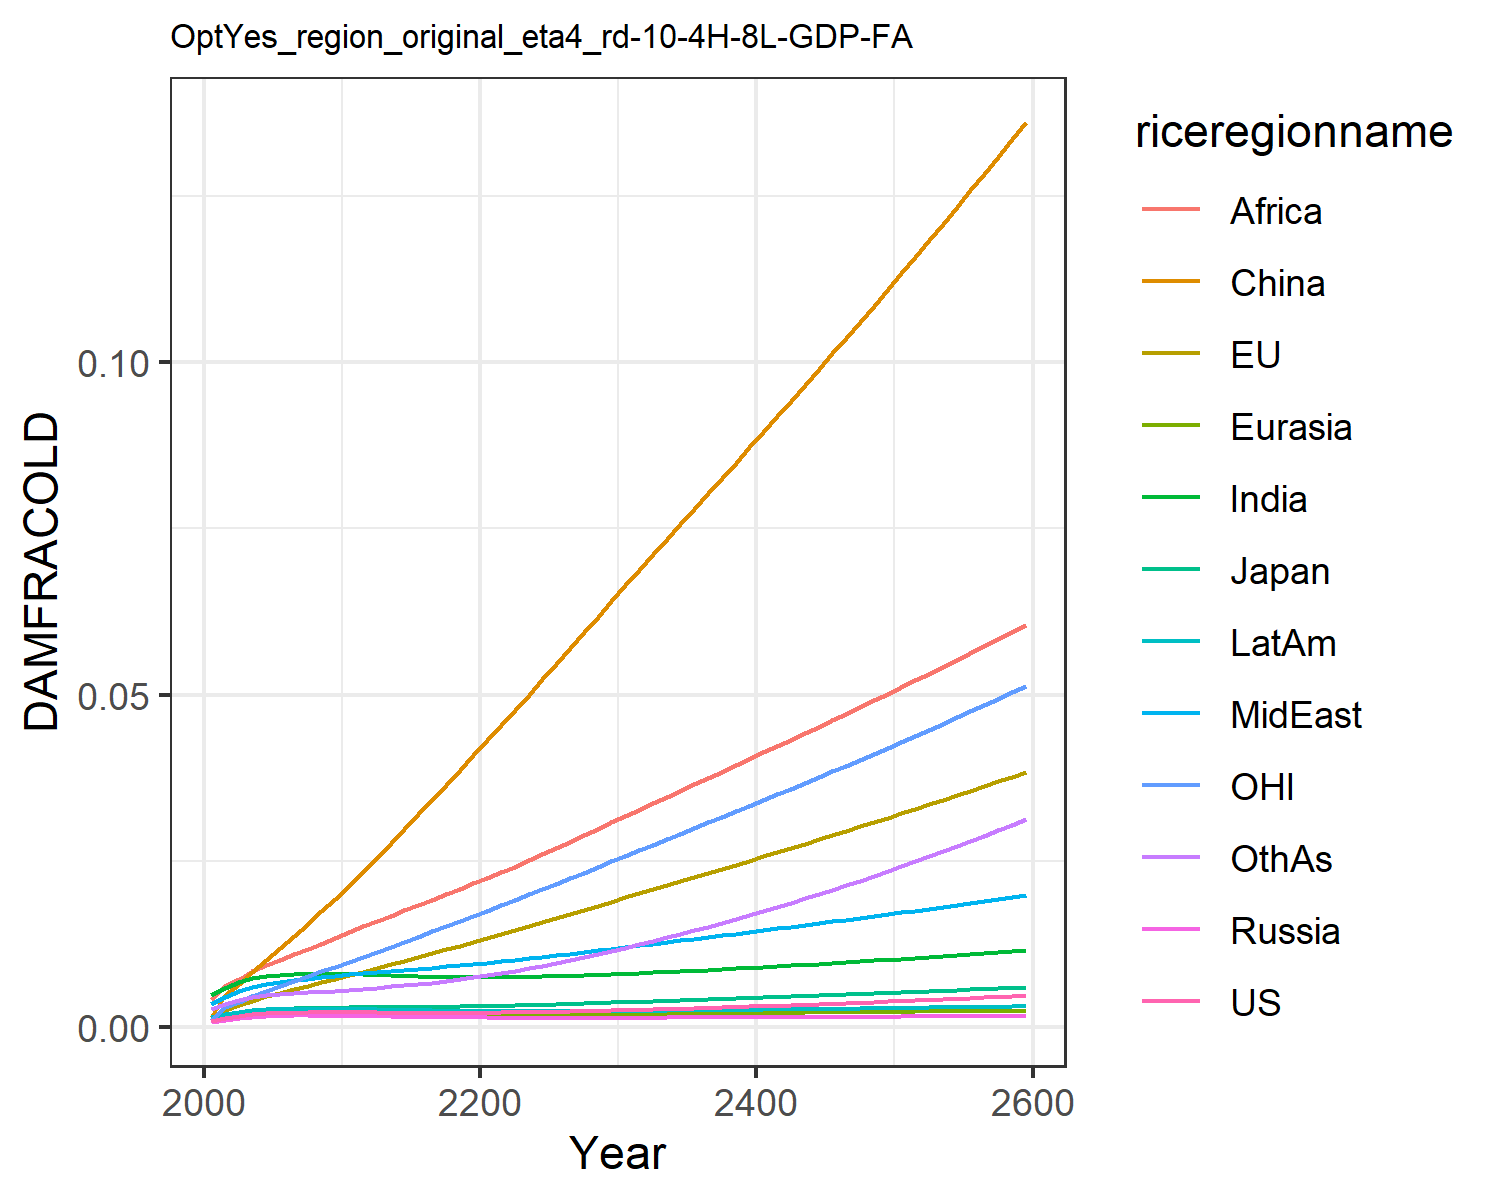

Source data for this figure (header and first rows):
0.0009741914751707755, 0.0010960982548936173, 0.0011141127717951577, 0.0007926376142238073, 0.0008988246313217726, 0.0015184808065927108, 0.004803093316816623, 0.0033998963496381673, 0.004196310982627154, 0.0014323266191105083, 0.0010773810546510498, 0.0026515942275779415
0.001366, 0.002628, 0.001684, 0.001106, 0.00128, 0.00483, 0.005927, 0.004584, 0.0061, 0.001891, 0.003002, 0.003422
0.001705, 0.003288, 0.002097, 0.00138, 0.001597, 0.00651, 0.006833, 0.005394, 0.007295, 0.002281, 0.003784, 0.004055
0.001929, 0.003978, 0.002393, 0.001557, 0.001809, 0.008255, 0.007398, 0.006, 0.008355, 0.00253, 0.004649, 0.004485
0.002063, 0.004594, 0.002586, 0.00166, 0.001938, 0.01003, 0.007725, 0.006442, 0.009279, 0.002675, 0.005452, 0.004767
0.002137, 0.005165, 0.002706, 0.001712, 0.002009, 0.01183, 0.007894, 0.006775, 0.01013, 0.002749, 0.006216, 0.004957
0.002173, 0.005705, 0.002784, 0.001731, 0.002044, 0.01364, 0.007966, 0.007039, 0.01094, 0.002777, 0.006947, 0.005097
0.002188, 0.006228, 0.002837, 0.001732, 0.002058, 0.0155, 0.007985, 0.007267, 0.01173, 0.00278, 0.007659, 0.005216
0.002193, 0.006747, 0.002879, 0.001724, 0.002061, 0.01739, 0.00798, 0.007485, 0.01255, 0.002771, 0.008369, 0.005338
0.002198, 0.007269, 0.002917, 0.001713, 0.002063, 0.01932, 0.007971, 0.007707, 0.01341, 0.002759, 0.009081, 0.005475
0.002207, 0.007798, 0.002957, 0.001704, 0.002066, 0.02127, 0.00797, 0.007943, 0.01432, 0.00275, 0.0098, 0.005639
0.002198, 0.008328, 0.002978, 0.001679, 0.002051, 0.02331, 0.007923, 0.008136, 0.01518, 0.002719, 0.01053, 0.005787
0.002181, 0.008873, 0.002992, 0.001646, 0.002028, 0.02548, 0.007854, 0.008296, 0.01598, 0.002676, 0.01129, 0.005937
0.002163, 0.009433, 0.003004, 0.001611, 0.002001, 0.02763, 0.007778, 0.008457, 0.01677, 0.002631, 0.01207, 0.006095
0.002146, 0.009988, 0.003017, 0.001576, 0.001976, 0.02981, 0.007706, 0.008615, 0.01757, 0.002586, 0.01284, 0.006272
0.002134, 0.01054, 0.003032, 0.001543, 0.001952, 0.032, 0.007642, 0.008775, 0.01837, 0.002545, 0.01361, 0.006469
0.002128, 0.0111, 0.003051, 0.001514, 0.001932, 0.03422, 0.00759, 0.00894, 0.01917, 0.002508, 0.01438, 0.006689
0.002127, 0.01167, 0.003076, 0.001489, 0.001916, 0.03644, 0.007552, 0.009112, 0.01998, 0.002477, 0.01516, 0.006931
0.002132, 0.01224, 0.003106, 0.001467, 0.001904, 0.03867, 0.007527, 0.009291, 0.0208, 0.002452, 0.01594, 0.007195
0.002143, 0.01281, 0.003141, 0.001449, 0.001896, 0.04091, 0.007515, 0.009476, 0.02161, 0.002431, 0.01673, 0.007479
0.00216, 0.01339, 0.00318, 0.001435, 0.001892, 0.04315, 0.007515, 0.009667, 0.02243, 0.002416, 0.01752, 0.007783
0.002182, 0.01397, 0.003225, 0.001423, 0.001891, 0.04541, 0.007527, 0.00987, 0.02327, 0.002405, 0.01832, 0.008111
0.002208, 0.01457, 0.003273, 0.001414, 0.001893, 0.04771, 0.007551, 0.01009, 0.02414, 0.002398, 0.01913, 0.008464
0.002238, 0.01516, 0.003325, 0.001408, 0.001897, 0.05002, 0.007586, 0.01031, 0.02505, 0.002395, 0.01994, 0.008838
0.002272, 0.01576, 0.00338, 0.001404, 0.001904, 0.05233, 0.00763, 0.01054, 0.02598, 0.002396, 0.02075, 0.009231
0.00231, 0.01637, 0.003438, 0.001402, 0.001912, 0.05466, 0.007681, 0.01078, 0.02693, 0.002399, 0.02157, 0.009641
0.002351, 0.01698, 0.003498, 0.001402, 0.001923, 0.057, 0.00774, 0.01102, 0.02788, 0.002406, 0.0224, 0.01007
0.002396, 0.0176, 0.003561, 0.001403, 0.001934, 0.05935, 0.007806, 0.01126, 0.02884, 0.002414, 0.02324, 0.01051
0.002443, 0.01823, 0.003626, 0.001405, 0.001947, 0.0617, 0.007877, 0.01151, 0.0298, 0.002424, 0.02408, 0.01097
0.002493, 0.01885, 0.003693, 0.001408, 0.001961, 0.06406, 0.007954, 0.01176, 0.03077, 0.002436, 0.02493, 0.01145
0.002545, 0.01948, 0.003761, 0.001413, 0.001976, 0.06644, 0.008036, 0.01201, 0.03174, 0.00245, 0.02578, 0.01194
0.002598, 0.0201, 0.00383, 0.001418, 0.001991, 0.06878, 0.008121, 0.01226, 0.0327, 0.002465, 0.02662, 0.01244
0.002654, 0.02072, 0.003898, 0.001423, 0.002006, 0.07109, 0.00821, 0.01252, 0.03366, 0.00248, 0.02745, 0.01295
0.002711, 0.02133, 0.003967, 0.001429, 0.002022, 0.07338, 0.008302, 0.01277, 0.03461, 0.002497, 0.02827, 0.01347
0.00277, 0.02194, 0.004036, 0.001436, 0.002038, 0.07568, 0.008397, 0.01302, 0.03556, 0.002515, 0.0291, 0.014
0.00283, 0.02256, 0.004106, 0.001443, 0.002054, 0.07797, 0.008495, 0.01327, 0.03651, 0.002533, 0.02993, 0.01455
0.002892, 0.02317, 0.004177, 0.001451, 0.002071, 0.08027, 0.008596, 0.01353, 0.03746, 0.002552, 0.03076, 0.0151
0.002956, 0.02379, 0.004249, 0.001459, 0.002087, 0.08258, 0.0087, 0.01378, 0.03842, 0.002572, 0.0316, 0.01567
0.003021, 0.02441, 0.004321, 0.001467, 0.002104, 0.08489, 0.008807, 0.01404, 0.03938, 0.002593, 0.03244, 0.01625
0.003088, 0.02504, 0.004394, 0.001476, 0.002121, 0.08721, 0.008916, 0.0143, 0.04034, 0.002614, 0.03328, 0.01685
0.003157, 0.02567, 0.004468, 0.001485, 0.002139, 0.08953, 0.009028, 0.01456, 0.0413, 0.002636, 0.03413, 0.01745
0.003227, 0.0263, 0.004542, 0.001494, 0.002156, 0.09187, 0.009142, 0.01482, 0.04227, 0.002658, 0.03499, 0.01807
0.003298, 0.02693, 0.004617, 0.001503, 0.002173, 0.09422, 0.009259, 0.01508, 0.04323, 0.002681, 0.03584, 0.0187
0.003371, 0.02757, 0.004692, 0.001513, 0.002191, 0.09657, 0.009377, 0.01534, 0.04421, 0.002704, 0.03671, 0.01934
0.003445, 0.02821, 0.004768, 0.001523, 0.002208, 0.09894, 0.009498, 0.01561, 0.04518, 0.002728, 0.03757, 0.01999
0.003521, 0.02886, 0.004845, 0.001533, 0.002226, 0.1013, 0.009622, 0.01588, 0.04617, 0.002752, 0.03845, 0.02066
0.003598, 0.02951, 0.004922, 0.001543, 0.002243, 0.1037, 0.009747, 0.01614, 0.04715, 0.002777, 0.03933, 0.02133
0.003677, 0.03016, 0.005, 0.001554, 0.002261, 0.1061, 0.009875, 0.01641, 0.04814, 0.002802, 0.04021, 0.02202
0.003757, 0.03082, 0.005079, 0.001564, 0.002278, 0.1085, 0.01001, 0.01668, 0.04914, 0.002828, 0.0411, 0.02273
0.003839, 0.03148, 0.005158, 0.001575, 0.002296, 0.111, 0.01014, 0.01696, 0.05014, 0.002854, 0.04199, 0.02344
0.003922, 0.03215, 0.005238, 0.001586, 0.002314, 0.1134, 0.01027, 0.01723, 0.05114, 0.002881, 0.04289, 0.02417
0.004007, 0.03282, 0.005318, 0.001597, 0.002332, 0.1159, 0.01041, 0.01751, 0.05216, 0.002908, 0.0438, 0.02491
0.004093, 0.03349, 0.0054, 0.001609, 0.00235, 0.1183, 0.01055, 0.01778, 0.05318, 0.002935, 0.04472, 0.02566
0.004181, 0.03417, 0.005482, 0.00162, 0.002368, 0.1208, 0.01069, 0.01806, 0.0542, 0.002963, 0.04564, 0.02642
0.00427, 0.03486, 0.005565, 0.001632, 0.002386, 0.1233, 0.01084, 0.01834, 0.05523, 0.002992, 0.04656, 0.0272
0.004361, 0.03555, 0.005648, 0.001644, 0.002404, 0.1258, 0.01098, 0.01863, 0.05627, 0.003021, 0.0475, 0.02799
0.004453, 0.03624, 0.005732, 0.001657, 0.002423, 0.1284, 0.01113, 0.01891, 0.05731, 0.003051, 0.04844, 0.0288
0.004547, 0.03694, 0.005817, 0.001669, 0.002441, 0.1309, 0.01129, 0.0192, 0.05836, 0.003081, 0.04939, 0.02962
0.004643, 0.03765, 0.005903, 0.001682, 0.00246, 0.1335, 0.01144, 0.01949, 0.05942, 0.003111, 0.05034, 0.03045
0.00474, 0.03836, 0.00599, 0.001695, 0.002479, 0.1361, 0.0116, 0.01978, 0.06049, 0.003143, 0.0513, 0.03129
